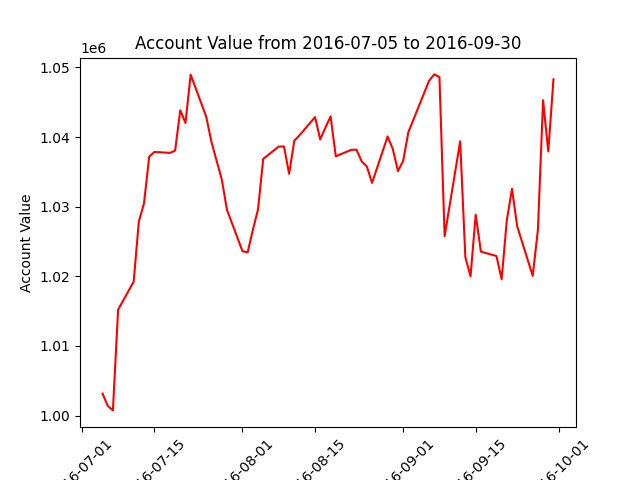

Source data for this figure (header and first rows):
datadate, account_value
20160705, 1003166
20160706, 1001397
20160707, 1000750
20160708, 1015215
20160711, 1019223
20160712, 1027876
20160713, 1030503
20160714, 1037189
20160715, 1037873
20160718, 1037735
20160719, 1038057
20160720, 1043856
20160721, 1042036
20160722, 1048970
20160725, 1042950
20160726, 1039349
20160727, 1036625
20160728, 1033937
20160729, 1029569
20160801, 1023614
20160802, 1023454
20160803, 1026667
20160804, 1029630
20160805, 1036874
20160808, 1038643
20160809, 1038653
20160810, 1034734
20160811, 1039485
20160812, 1040261
20160815, 1042872
20160816, 1039666
20160817, 1041363
20160818, 1042972
20160819, 1037248
20160822, 1038173
20160823, 1038198
20160824, 1036508
20160825, 1035775
20160826, 1033421
20160829, 1040083
20160830, 1038300
20160831, 1035131
20160901, 1036585
20160902, 1040693
20160906, 1048092
20160907, 1049007
20160908, 1048635
20160909, 1025777
20160912, 1039396
20160913, 1022746
20160914, 1020016
20160915, 1028864
20160916, 1023553
20160919, 1022922
20160920, 1019591
20160921, 1028050
20160922, 1032567
20160923, 1027200
20160926, 1020074
20160927, 1026684
... 3 more rows
